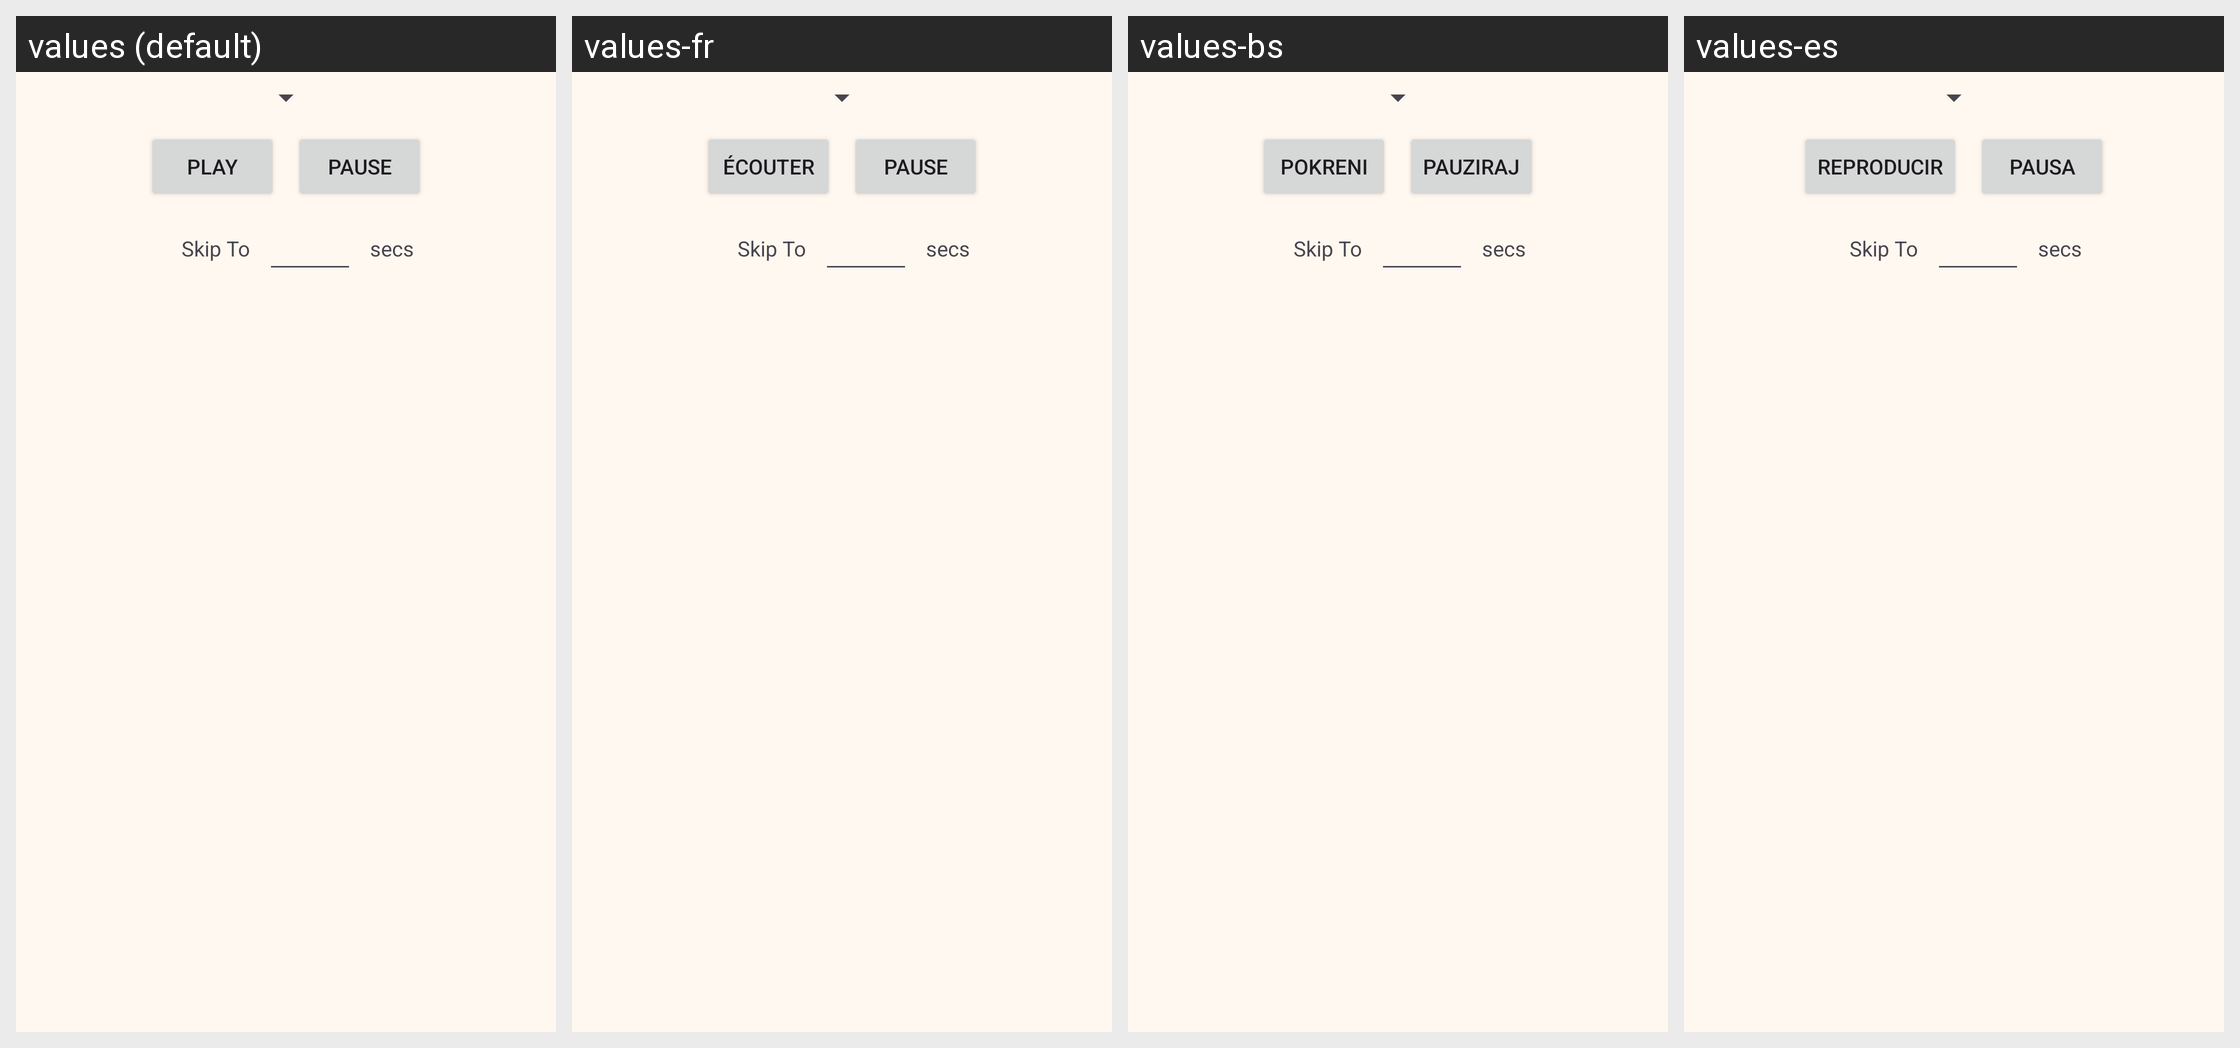

The Android screen above is rendered under several locales of the same app. Produce the string resources it draws, with the default and per-locale values.
Android screen res/layout/player_controls_container.xml rendered under 4 locales, left to right: values (default), values-fr, values-bs, values-es. Device: Nexus 5 (rendered at 1080×1920; each locale shown at half size, 540×960, under a caption strip naming it); theme AppTheme.
Other locales in the repository, not shown: values-ar, values-de, values-fa, values-hr, values-hu, values-id, values-it, values-kk, values-ku, values-ms, values-nl, values-pl, values-pt-rBR, values-ru, values-sq, values-sr, values-sv, values-th, values-tr, values-ug, values-uk, values-uz, values-zh.
Strings drawn on this screen, with the default value and each locale's value (text and hints the layout hard-codes, and strings that could not be matched under every locale, appear in the picture but are not listed):

play
  values: Play
  values-fr: Écouter
  values-bs: Pokreni
  values-es: Reproducir

pause
  values: Pause
  values-fr: Pause
  values-bs: Pauziraj
  values-es: Pausa

skip_to
  values: Skip To
  values-fr: Skip To  [not translated; the default value is used]
  values-bs: Skip To  [not translated; the default value is used]
  values-es: Skip To  [not translated; the default value is used]

seconds
  values: secs
  values-fr: secs  [not translated; the default value is used]
  values-bs: secs  [not translated; the default value is used]
  values-es: secs  [not translated; the default value is used]
